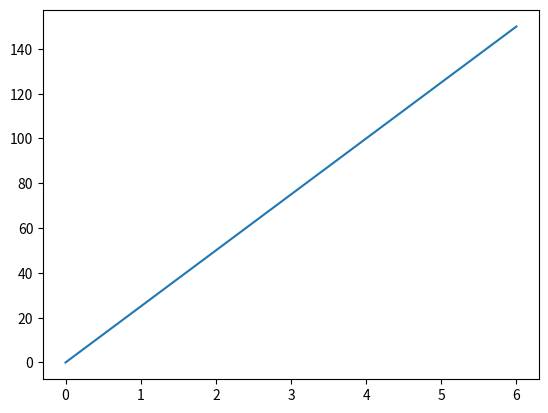

Reproduce this figure in Python.
#!/usr/bin/env python
# coding: utf-8

# # Avant de commencer
# 
# ## Informations préliminaires
# 
# `matplotlib.pyplot` est une collection de fonctions qui font fonctionner Matplotlib comme MATLAB. Chaque fonction pyplot apporte des modifications à une figure : par exemple, crée une figure, crée une zone de traçage dans une figure, trace certaines lignes dans une zone de traçage, décore le tracé avec des étiquettes, etc.
# 
# exemple d'un simple diagram:

# In[1]:


import matplotlib.pyplot as plt
import numpy as np

x_point = np.array([0,6])
y_point = np.array([0,150])

plt.plot(x_point, y_point)
plt.show()

